Labelled photos from "Jute_Pest_Dataset", an image-classification folder in sylviechen-273/Machine-Learning-Models. The possible labels are: beet armyworm, black hairy caterpillar, cutworm, field cricket, jute aphid, jute hairy caterpillar, jute red mite, jute semilooper, jute stem girdler, jute stem weevil, leaf beetle, mealybug, pod borer, Scopula Emissaria moth, termite, termite Odontotermes Rambur, yellow mite.

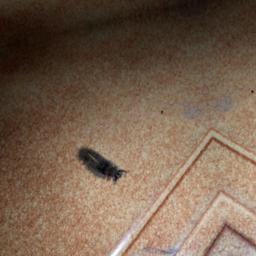
Label: black hairy caterpillar

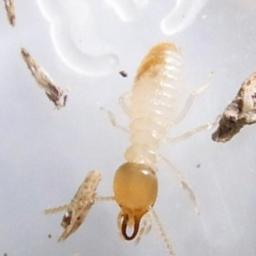
Label: termite

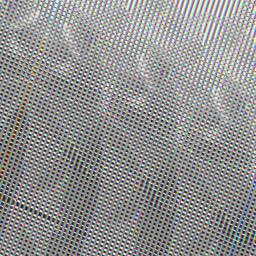
Label: jute red mite

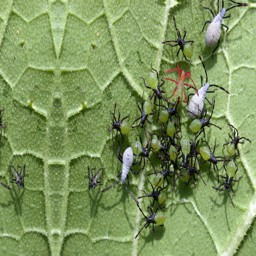
Label: yellow mite

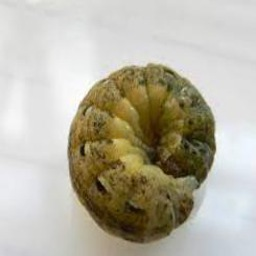
Label: cutworm

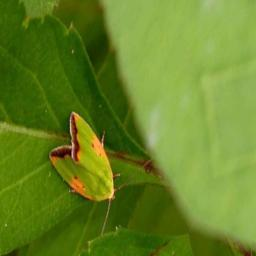
Label: pod borer
